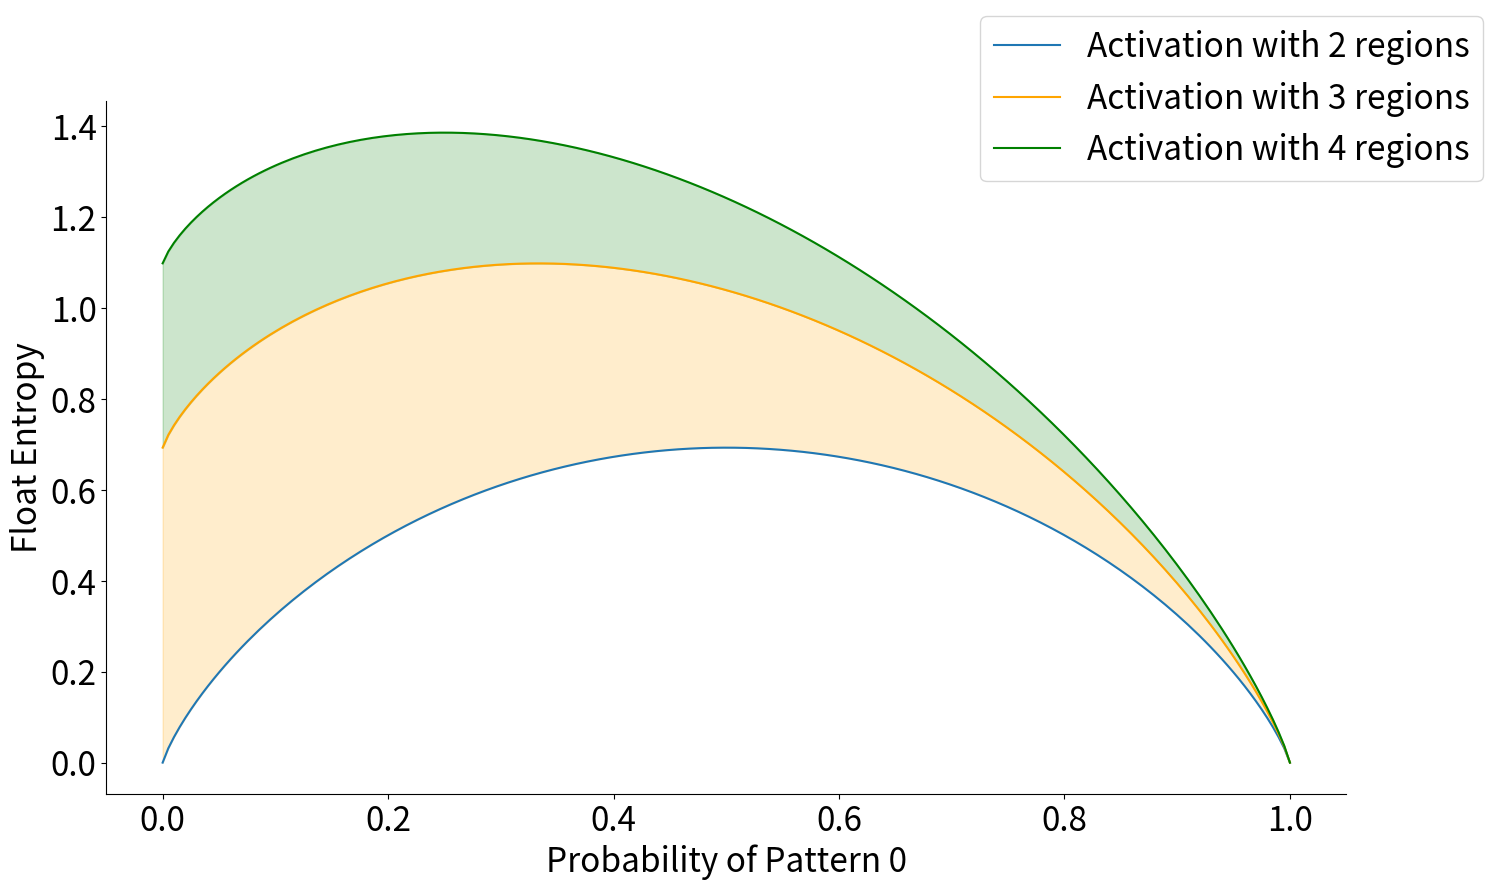

Here is the Python script that generated this plot:
import numpy as np
import matplotlib.pyplot as plt

if __name__ == '__main__':
    large = 22
    med = 16
    small = 12
    params = {'axes.titlesize': large,
              'legend.fontsize': large,
              'axes.labelsize': large,
              'xtick.labelsize': large,
              'ytick.labelsize': large,

              'figure.titlesize': large}

    xx = np.linspace(1e-5, 1 - 1e-5, 200)
    # ReLU
    yy = -xx * np.log(xx) - (1-xx) * np.log(1-xx)

    # Sigmoid
    p2 = (1 - xx) / 2
    yy2 = -xx * np.log(xx) - 2 * p2 * np.log(p2)

    # Sigmoid
    p2 = (1 - xx) / 3
    yy3 = -xx * np.log(xx) - 3 * p2 * np.log(p2)

    fig, ax = plt.subplots(figsize=(16, 9))
    ax.plot(xx, yy, label='Activation with 2 regions')
    ax.plot(xx, yy2, 'orange', label='Activation with 3 regions')
    ax.plot(xx, yy3, 'green', label='Activation with 4 regions')
    ax.fill_between(xx, yy2, yy, color='orange', alpha=0.2)
    ax.fill_between(xx, yy3, yy2, color='green', alpha=0.2)
    ax.spines['top'].set_visible(False)
    ax.spines['right'].set_visible(False)
    # ax.spines['bottom'].set_visible(False)
    # ax.spines['left'].set_visible(False)
    ax.tick_params(axis='x', labelsize=24)
    ax.tick_params(axis='y', labelsize=24)
    ax.set_ylabel('Float Entropy', fontsize=24)
    ax.set_xlabel('Probability of Pattern 0', fontsize=24)
    fig.legend(fontsize=24)
    plt.show()
    print(1)
